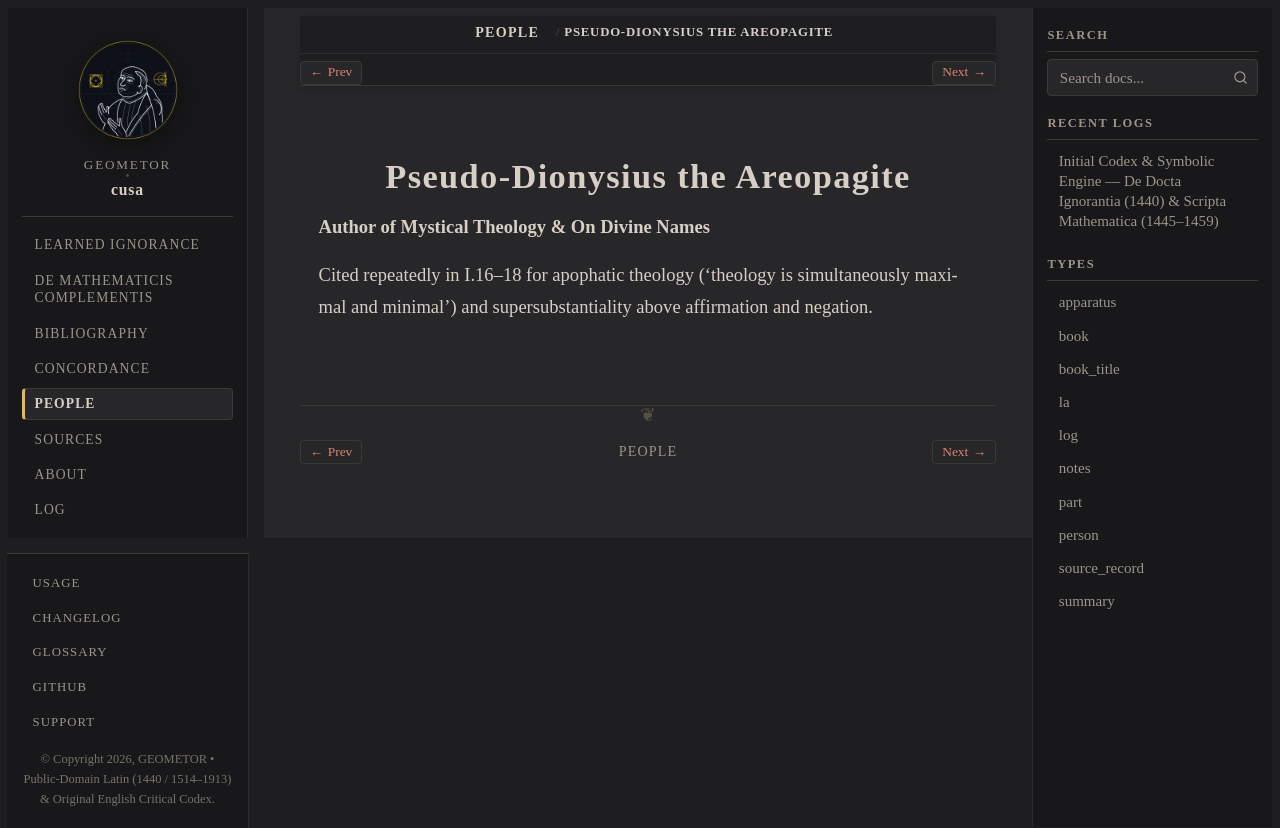

repository: geometor/cusa · page: people/dionysius.html · generator: sphinx

:type: person
:death_year: 500
:death_label: 500
:lifespan: fl. c. 500 CE
:excerpt: Author of Mystical Theology & On Divine Names

.. _person-dionysius:

Pseudo-Dionysius the Areopagite
===============================

**Author of Mystical Theology & On Divine Names**

Cited repeatedly in I.16–18 for apophatic theology ('theology is simultaneously maximal and minimal') and supersubstantiality above affirmation and negation.
